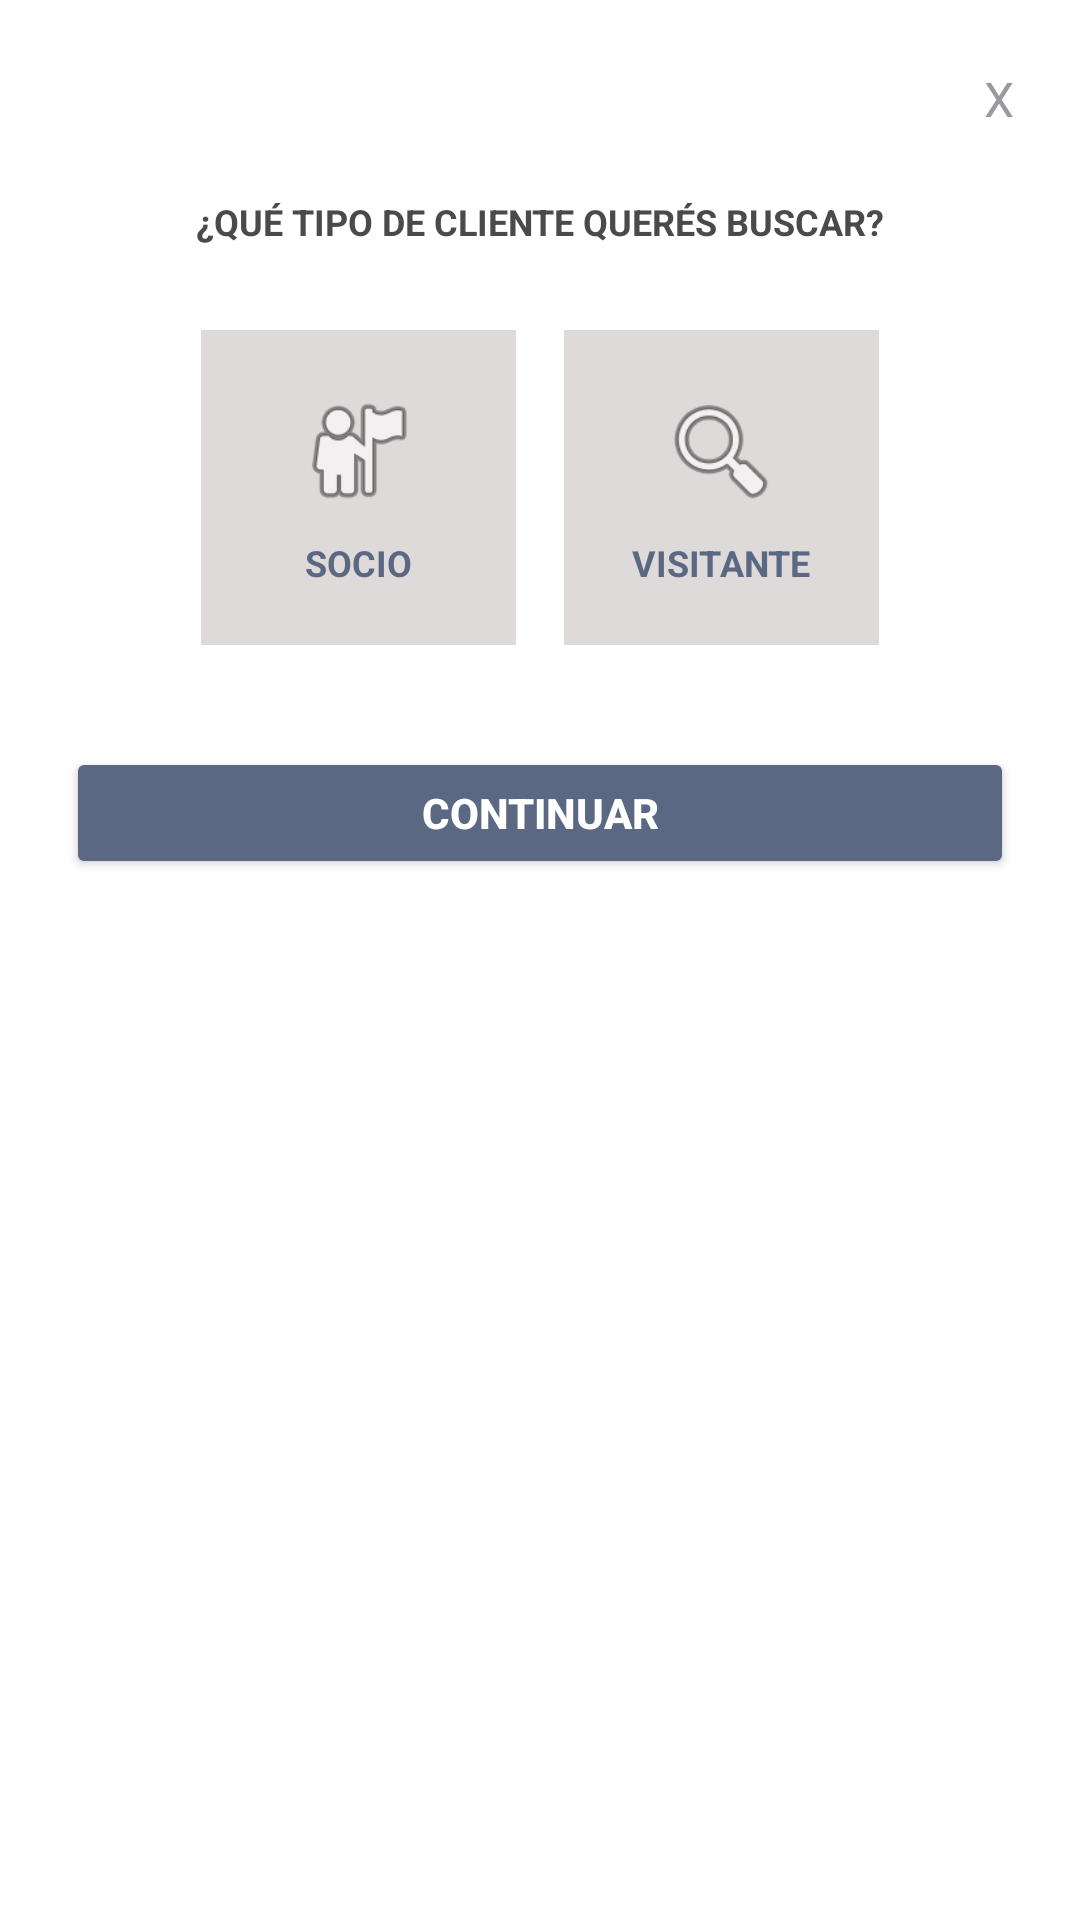

Here is an Android app screen rendered from its layout file. Give the layout XML and the strings, colors and styles it references.
<!-- AndroidManifest.xml: application theme Theme.ClubDeportivo_Grupo5_ComisionB -->
<!-- res/layout/dialog_tipo_busqueda.xml -->
<?xml version="1.0" encoding="utf-8"?>
<LinearLayout
    xmlns:android="http://schemas.android.com/apk/res/android"
    android:id="@+id/dialogTipoBusqueda"
    android:layout_width="match_parent"
    android:layout_height="wrap_content"
    android:orientation="vertical"
    android:background="@color/blanco"
    android:padding="22dp">

    <TextView
        android:id="@+id/txtCerrarBusquedaDialog"
        android:layout_width="match_parent"
        android:layout_height="wrap_content"
        android:text="X"
        android:textColor="@color/gris_medio"
        android:textSize="16sp"
        android:gravity="end" />

    <TextView
        android:id="@+id/txtPreguntaBusquedaDialog"
        android:layout_width="match_parent"
        android:layout_height="wrap_content"
        android:text="¿QUÉ TIPO DE CLIENTE QUERÉS BUSCAR?"
        android:textColor="@color/gris_texto"
        android:textSize="12sp"
        android:textStyle="bold"
        android:gravity="center"
        android:layout_marginTop="22dp" />

    <LinearLayout
        android:id="@+id/contenedorCardsBusquedaDialog"
        android:layout_width="match_parent"
        android:layout_height="wrap_content"
        android:orientation="horizontal"
        android:gravity="center"
        android:layout_marginTop="28dp">

        <LinearLayout
            android:id="@+id/cardSocioBusqueda"
            android:layout_width="105dp"
            android:layout_height="105dp"
            android:orientation="vertical"
            android:gravity="center"
            android:background="@color/fondo_claro"
            android:padding="10dp"
            android:clickable="true"
            android:focusable="true">

            <ImageView
                android:id="@+id/imgSocioBusqueda"
                android:layout_width="42dp"
                android:layout_height="42dp"
                android:src="@android:drawable/ic_menu_myplaces"
                android:contentDescription="Socio" />

            <TextView
                android:id="@+id/txtSocioBusqueda"
                android:layout_width="wrap_content"
                android:layout_height="wrap_content"
                android:text="SOCIO"
                android:textColor="@color/azul_principal"
                android:textSize="12sp"
                android:textStyle="bold"
                android:layout_marginTop="8dp" />

        </LinearLayout>

        <LinearLayout
            android:id="@+id/cardVisitanteBusqueda"
            android:layout_width="105dp"
            android:layout_height="105dp"
            android:orientation="vertical"
            android:gravity="center"
            android:background="@color/fondo_claro"
            android:padding="10dp"
            android:layout_marginStart="16dp"
            android:clickable="true"
            android:focusable="true">

            <ImageView
                android:id="@+id/imgVisitanteBusqueda"
                android:layout_width="42dp"
                android:layout_height="42dp"
                android:src="@android:drawable/ic_menu_search"
                android:contentDescription="Visitante" />

            <TextView
                android:id="@+id/txtVisitanteBusqueda"
                android:layout_width="wrap_content"
                android:layout_height="wrap_content"
                android:text="VISITANTE"
                android:textColor="@color/azul_principal"
                android:textSize="12sp"
                android:textStyle="bold"
                android:layout_marginTop="8dp" />

        </LinearLayout>

    </LinearLayout>

    <Button
        android:id="@+id/btnContinuarBusquedaDialog"
        android:layout_width="match_parent"
        android:layout_height="44dp"
        android:text="CONTINUAR"
        android:textColor="@color/blanco"
        android:textStyle="bold"
        android:backgroundTint="@color/azul_principal"
        android:layout_marginTop="34dp" />

</LinearLayout>
<!-- resources referenced by this layout -->
<resources>
  <color name="azul_principal">#5A6883</color>
  <color name="blanco">#FFFFFF</color>
  <color name="fondo_claro">#DFDADA</color>
  <color name="gris_medio">#9A9A9E</color>
  <color name="gris_texto">#4A4A4A</color>
  <style name="Theme.ClubDeportivo_Grupo5_ComisionB" parent="Base.Theme.ClubDeportivo_Grupo5_ComisionB" />
  <style name="Base.Theme.ClubDeportivo_Grupo5_ComisionB" parent="Theme.Material3.DayNight.NoActionBar">
          
          
      </style>
</resources>
